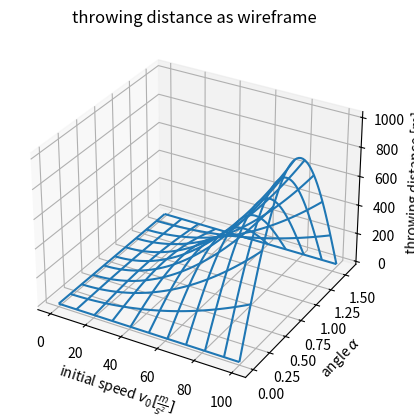

Write Python code to recreate this figure.
import matplotlib.pyplot as plt
import numpy as np

#region data
# gravitational acceleration
G = 9.81

# throwing distance given initial speed v0 and angle a
def f(v0,a):
    return v0**2 * np.sin(2*a) / G

# determine throwing distances for combinations of v0 and a
[x,y] = np.meshgrid(np.linspace(0,100), np.linspace(0,np.pi/2))
z = f(x,y)

#endregion

#region plots
fig = plt.figure()
ax = fig.add_subplot(111, projection='3d')
ax.plot_wireframe(x,y,z,rstride=5, cstride=5)

plt.title('throwing distance as wireframe')
ax.set_xlabel(r'initial speed $v_0 [\frac{m}{s^2}]$')
ax.set_ylabel(r'angle $\alpha$')
ax.set_zlabel('throwing distance [m]')

plt.show()
#endregion